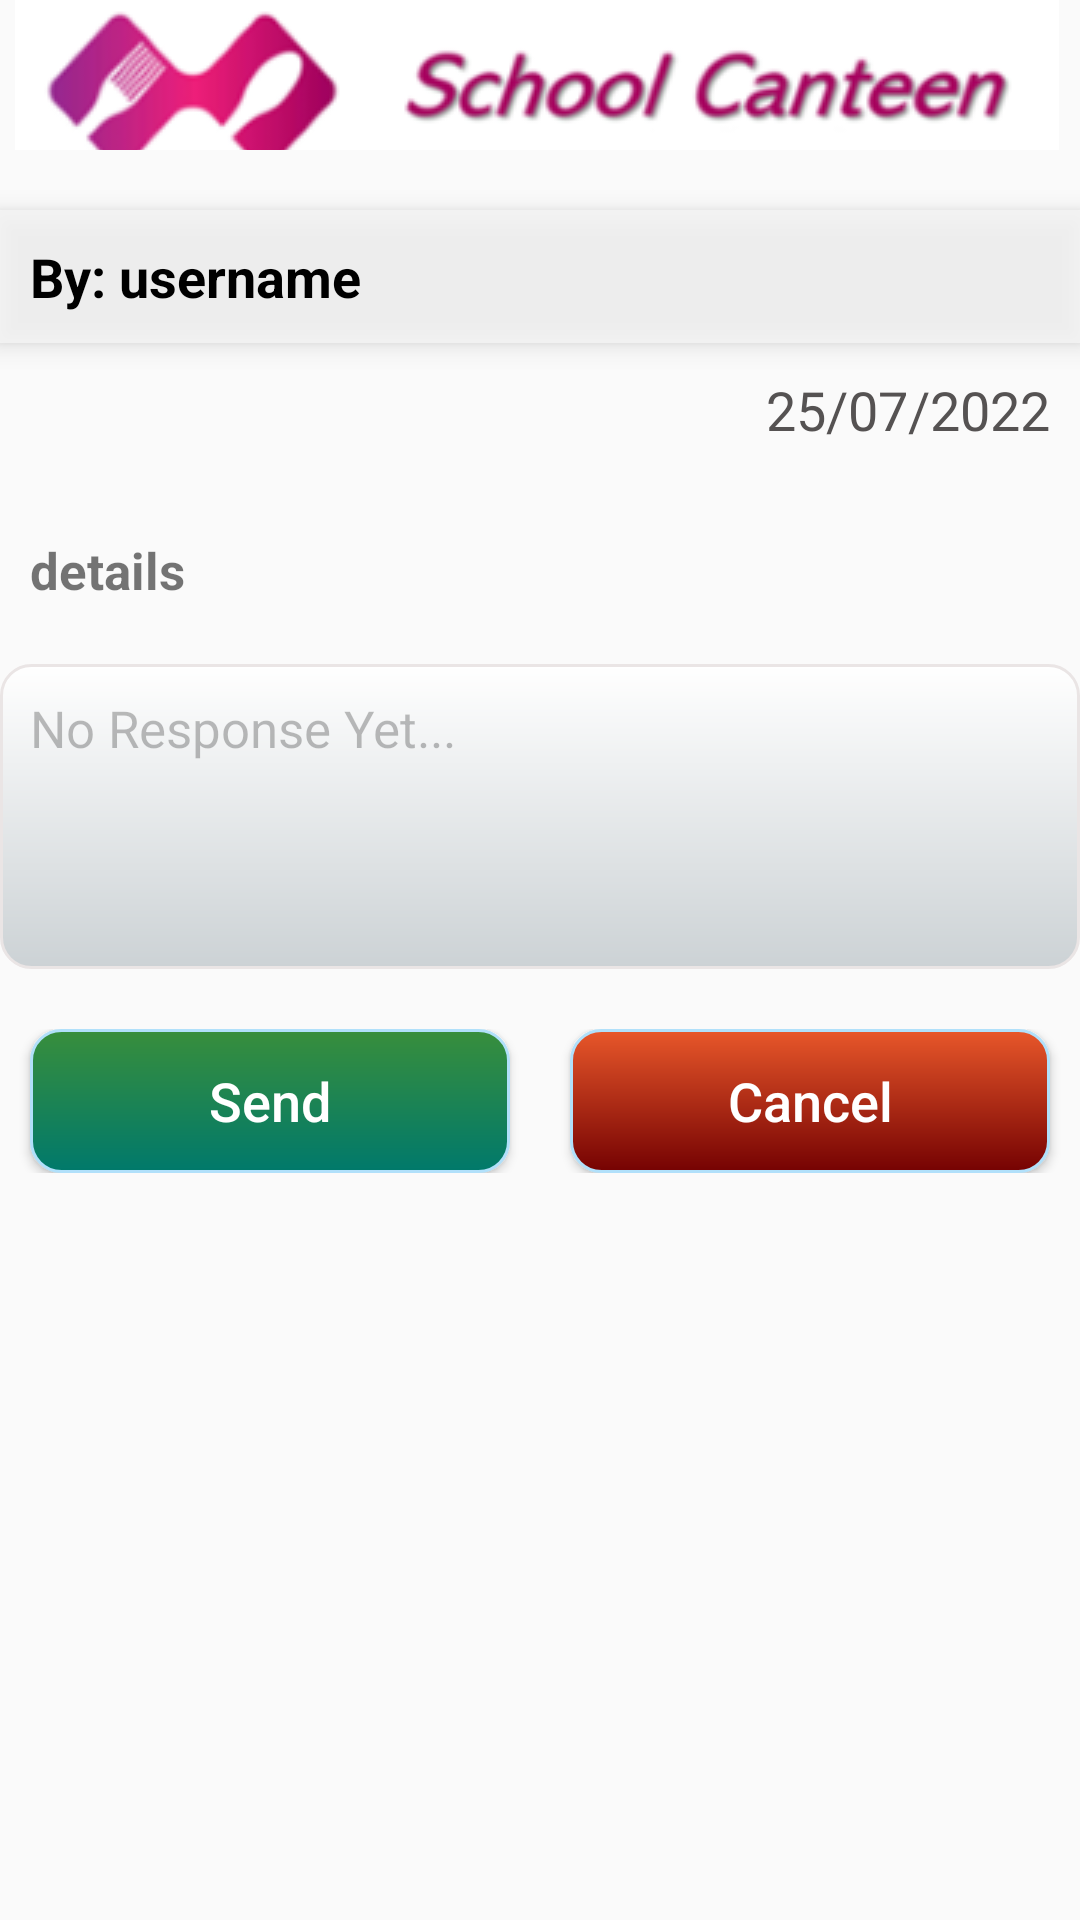

The Android layout XML behind this screen, and the referenced resources:
<!-- AndroidManifest.xml: application theme Theme.ChildAllowance -->
<!-- res/layout/activity_support_details.xml -->
<?xml version="1.0" encoding="utf-8"?>
<LinearLayout xmlns:android="http://schemas.android.com/apk/res/android"
    xmlns:app="http://schemas.android.com/apk/res-auto"
    xmlns:tools="http://schemas.android.com/tools"
    android:layout_width="match_parent"
    android:layout_height="match_parent"
    tools:context=".SupportDetails"
    android:orientation="vertical"
    >
    <LinearLayout
        android:layout_width="match_parent"
        android:layout_height="50dp"
        android:orientation="horizontal"
        android:layout_marginBottom="20sp"
        >
        <TextView
            android:layout_width="match_parent"
            android:layout_height="match_parent"
            app:drawableLeftCompat="@drawable/minilogo"
            android:textColor="#018191"
            android:gravity="center"
            android:padding="5dp"
            />

    </LinearLayout>



    <LinearLayout
        android:layout_width="match_parent"
        android:layout_height="wrap_content"
        android:background="#CDF6F5F5"
        android:elevation="5dp"
        android:orientation="horizontal">

        <TextView
            android:id="@+id/s_user"
            android:layout_width="0dp"
            android:layout_height="wrap_content"
            android:layout_weight="1"
            android:padding="10dp"
            android:text="By: username"
            android:textAlignment="textStart"
            android:textColor="#000"
            android:textSize="18dp"
            android:textStyle="bold" />
    </LinearLayout>
    <TextView
        android:id="@+id/s_date"
        android:layout_width="match_parent"
        android:layout_height="wrap_content"
        android:padding="10dp"
        android:text="25/07/2022"
        android:textColor="#555252"
        android:textAlignment="textEnd"
        android:textSize="18dp"/>
    <TextView
        android:layout_marginVertical="10dp"
        android:id="@+id/s_details"
        android:layout_width="match_parent"
        android:layout_height="wrap_content"
        android:padding="10dp"
        android:text="details"
        android:textSize="17dp"
        android:layout_marginBottom="10dp"
        android:textStyle="bold"/>
    <EditText
        android:id="@+id/s_resp"
        android:layout_width="match_parent"
        android:layout_height="wrap_content"
        android:padding="10dp"
        android:lines="4"
        android:text="No Response Yet..."
        android:textSize="17dp"
        android:enabled="false"
android:gravity="top"
        android:layout_marginBottom="10dp"
        android:background="@drawable/gradient_light"
        />
    <LinearLayout
        android:layout_width="match_parent"
        android:layout_height="wrap_content"
        android:orientation="horizontal"
        android:gravity="center"
        android:id="@+id/linear17"
        android:paddingVertical="10dp">

        <Button
            android:onClick="SuppDetClick"
            android:id="@+id/s_save"
            android:layout_width="0dp"
            android:layout_weight="1"
            android:layout_height="wrap_content"
            android:textAllCaps="false"
            android:textSize="18dp"
            android:background="@drawable/box_4"
            android:textColor="@color/white"
            android:layout_marginHorizontal="10dp"
            android:text="Send"/>
        <Button
            android:onClick="SuppDetClick"
            android:id="@+id/s_cancel"
            android:layout_width="0dp"
            android:layout_weight="1"
            android:layout_height="wrap_content"
            android:textAllCaps="false"
            android:textSize="18dp"
            android:layout_marginHorizontal="10dp"
            android:background="@drawable/box_5"
            android:textColor="@color/white"
            android:text="@string/cancel"/>
    </LinearLayout>

</LinearLayout>
<!-- resources referenced by this layout -->
<resources>
  <color name="white">#FFFFFFFF</color>
  <!-- drawable box_4 (drawable) -->
  <?xml version="1.0" encoding="utf-8"?>
  <shape xmlns:android="http://schemas.android.com/apk/res/android">
      <gradient
          android:startColor="#00796B"
          android:endColor="#388E3C"
          android:angle="90" />
  
  
      <stroke
          android:color="#B1E0FA"
          android:width="1dp">
      </stroke>
   <corners
  android:radius="10dp"
       />
  </shape>
  <!-- drawable box_5 (drawable) -->
  <?xml version="1.0" encoding="utf-8"?>
  <shape xmlns:android="http://schemas.android.com/apk/res/android">
      <gradient
          android:startColor="#750202"
          android:endColor="#E8572A"
          android:angle="90" />
  
  
      <stroke
          android:color="#B1E0FA"
          android:width="1dp">
      </stroke>
   <corners
  android:radius="10dp"
       />
  </shape>
  <!-- drawable gradient_light (drawable) -->
  <?xml version="1.0" encoding="utf-8"?>
  <shape xmlns:android="http://schemas.android.com/apk/res/android"
      android:shape="rectangle">
      <gradient
          android:startColor="#FFFFFF"
          android:endColor="#CCD2D5"
          android:angle="270" />
      <corners
          android:radius="10dp"
          />
      <stroke
  android:width="1dp"
          android:color="#EAE5E5"
          />
  </shape>
  <!-- drawable minilogo: png bitmap (drawable, 17592 bytes) -->
  <string name="cancel">Cancel</string>
  <style name="Theme.ChildAllowance" parent="Theme.AppCompat.DayNight.NoActionBar">
          
          <item name="colorPrimary">@color/purple_500</item>
          <item name="colorPrimaryVariant">@color/purple_700</item>
          <item name="colorOnPrimary">@color/white</item>
          
          <item name="colorSecondary">@color/teal_200</item>
          <item name="colorSecondaryVariant">@color/teal_700</item>
          <item name="colorOnSecondary">@color/black</item>
          
          <item name="android:statusBarColor">?attr/colorPrimaryVariant</item>
          
      </style>
  <color name="purple_500">#D81873</color>
  <color name="purple_700">#FF3700B3</color>
  <color name="teal_200">#FF03DAC5</color>
  <color name="teal_700">#FF018786</color>
  <color name="black">#FF000000</color>
</resources>
